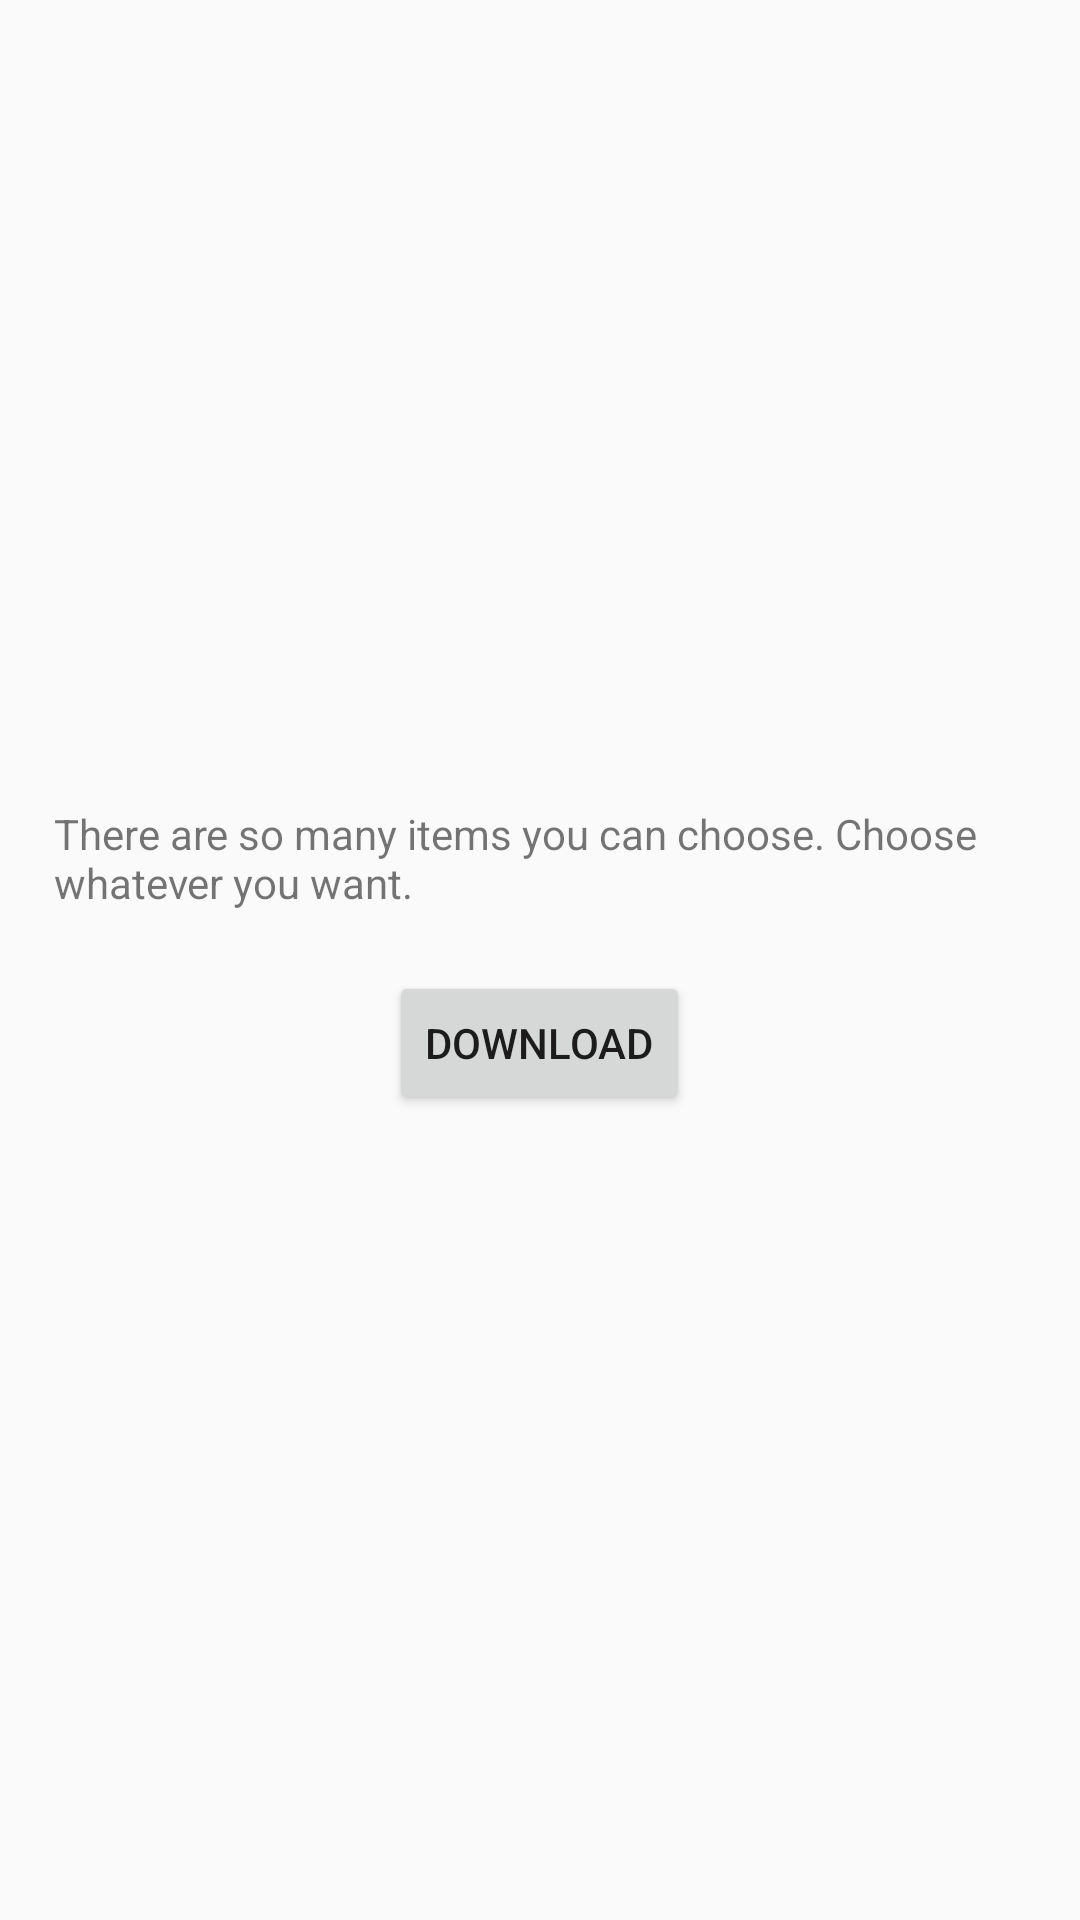

Produce the Android XML layout that renders to this screen, including the resource entries it uses.
<!-- AndroidManifest.xml: application theme AppTheme -->
<!-- res/layout/description_item_layout.xml -->
<?xml version="1.0" encoding="utf-8"?>
<LinearLayout xmlns:android="http://schemas.android.com/apk/res/android"
    android:layout_width="wrap_content"
    android:layout_height="wrap_content"
    android:gravity="center"
    android:orientation="vertical"
    android:padding="18dp">

    <TextView
        android:layout_width="wrap_content"
        android:layout_height="wrap_content"
        android:layout_marginBottom="20dp"
        android:text="@string/description_item_exists" />

    <Button
        android:id="@+id/download_button"
        android:layout_width="wrap_content"
        android:layout_height="wrap_content"
        android:text="@string/download_button"
        android:textAllCaps="true" />

</LinearLayout>
<!-- resources referenced by this layout -->
<resources>
  <string name="description_item_exists">There are so many items you can choose. Choose whatever you want.</string>
  <string name="download_button">Download</string>
  <style name="AppTheme" parent="Theme.AppCompat.Light.DarkActionBar">
          
          <item name="colorPrimary">@color/colorPrimary</item>
          <item name="colorPrimaryDark">@color/colorPrimaryDark</item>
          <item name="colorAccent">@color/colorAccent</item>
          <item name="preferenceTheme">@style/PreferenceThemeOverlay.v14.Material</item>
          <item name="switchPreferenceStyle">@style/Preference.SwitchPreference.Material</item>
      </style>
  <!-- not gathered from this repository: default colours our renderer supplied (Android Studio template values) -->
  <color name="colorPrimary">#FF6200EE</color>
  <color name="colorPrimaryDark">#FF3700B3</color>
  <color name="colorAccent">#FF03DAC5</color>
</resources>
